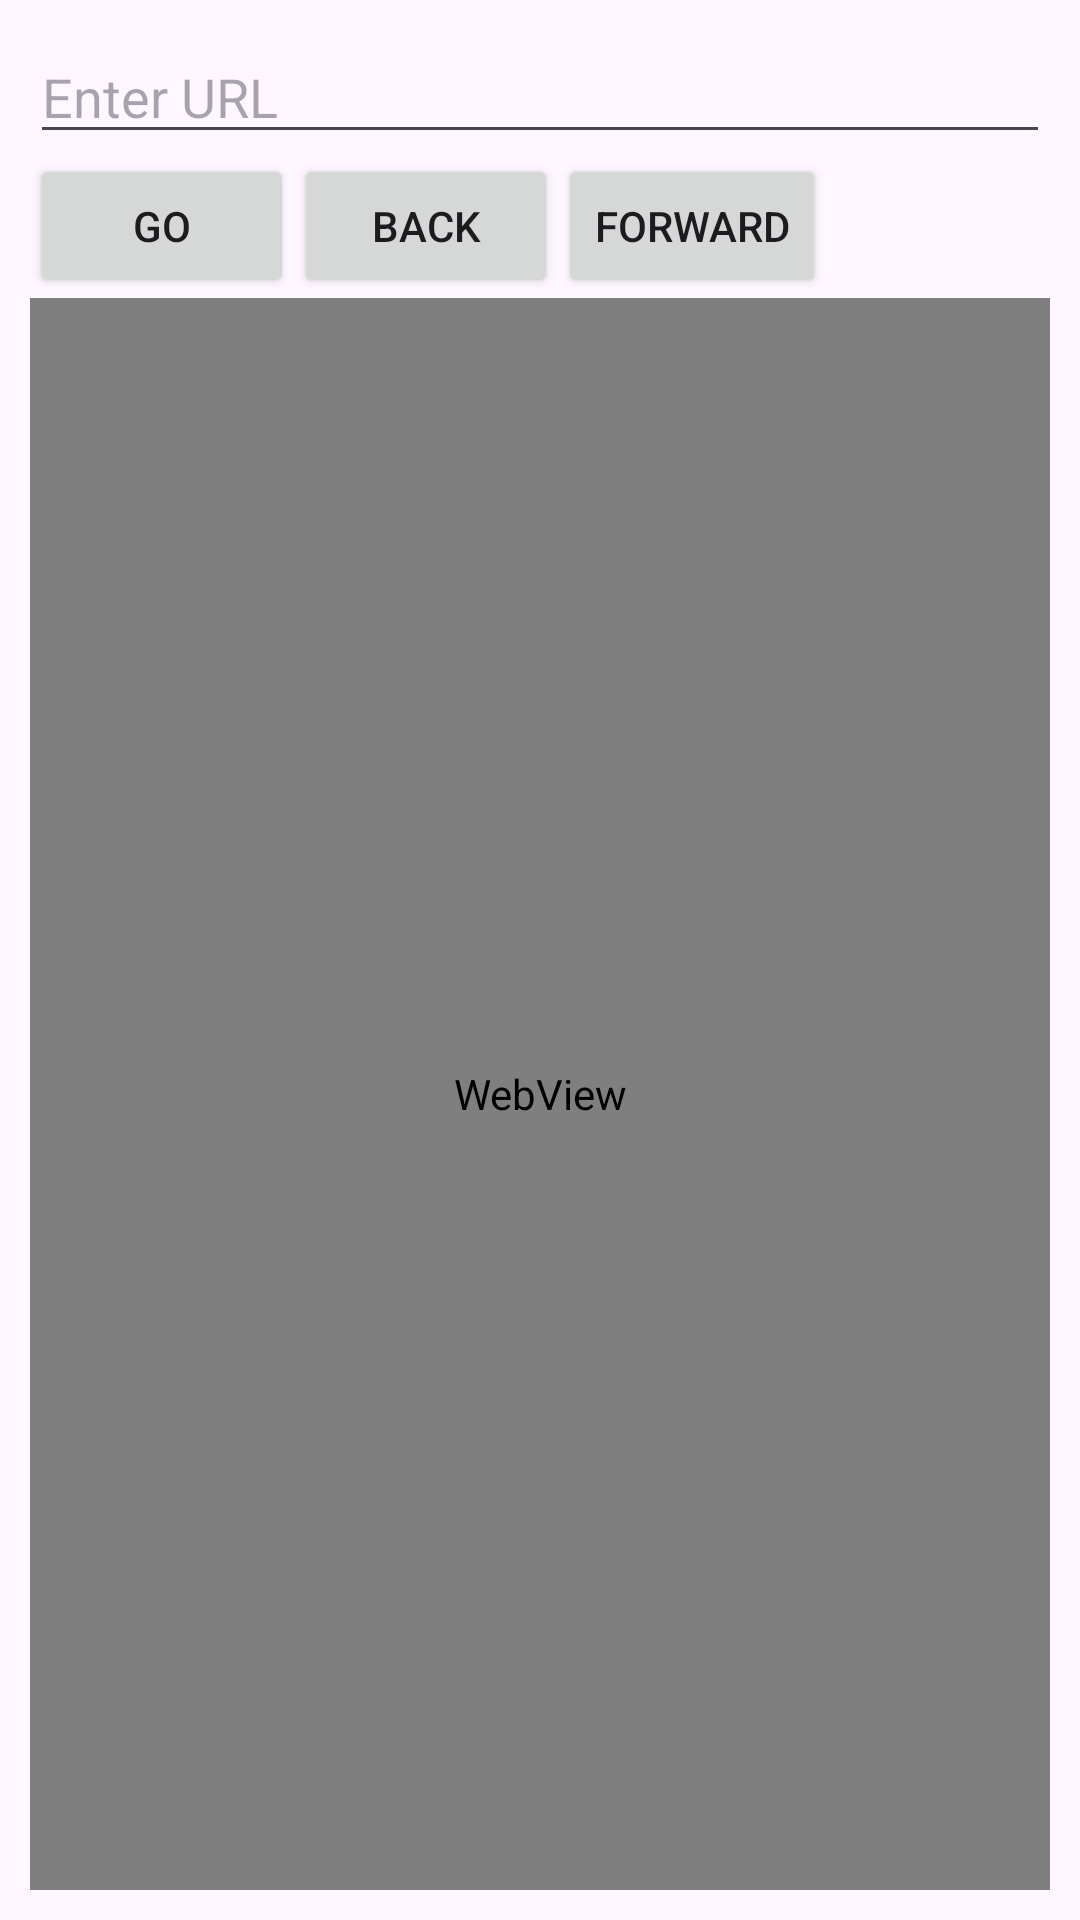

Layout XML and referenced resources for this Android screen:
<!-- AndroidManifest.xml: application theme Theme.ProxyBrowser -->
<!-- res/layout/activity_main.xml -->
<?xml version="1.0" encoding="utf-8"?>
<LinearLayout xmlns:android="http://schemas.android.com/apk/res/android"
    android:layout_width="match_parent"
    android:layout_height="match_parent"
    android:orientation="vertical"
    android:padding="10dp">

    <EditText
        android:id="@+id/urlInput"
        android:layout_width="match_parent"
        android:layout_height="wrap_content"
        android:hint="Enter URL" />

    <LinearLayout
        android:layout_width="match_parent"
        android:layout_height="wrap_content"
        android:orientation="horizontal">

        <Button
            android:id="@+id/goButton"
            android:layout_width="wrap_content"
            android:layout_height="wrap_content"
            android:text="Go" />

        <Button
            android:id="@+id/backButton"
            android:layout_width="wrap_content"
            android:layout_height="wrap_content"
            android:text="Back" />

        <Button
            android:id="@+id/forwardButton"
            android:layout_width="wrap_content"
            android:layout_height="wrap_content"
            android:text="Forward" />
    </LinearLayout>

    <WebView
        android:id="@+id/webView"
        android:layout_width="match_parent"
        android:layout_height="match_parent" />

</LinearLayout>
<!-- resources referenced by this layout -->
<resources>
  <style name="Theme.ProxyBrowser" parent="Base.Theme.ProxyBrowser" />
  <style name="Base.Theme.ProxyBrowser" parent="Theme.Material3.DayNight.NoActionBar">
          
          
      </style>
</resources>
